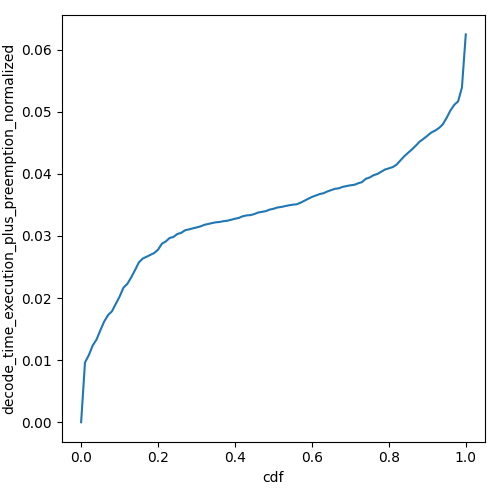

Values plotted in this chart, from the file beside it:
cdf, decode_time_execution_plus_preemption_no…
0.0, 0.0
0.01, 0.009618
0.02, 0.0108
0.03, 0.01235
0.04, 0.01332
0.05, 0.0148
0.06, 0.01622
0.07, 0.01725
0.08, 0.01786
0.09, 0.01905
0.1, 0.02023
0.11, 0.02167
0.12, 0.02227
0.13, 0.02331
0.14, 0.02448
0.15, 0.02573
0.16, 0.02635
0.17, 0.02664
0.18, 0.02695
0.19, 0.02724
0.2, 0.0278
0.21, 0.02875
0.22, 0.02911
0.23, 0.02967
0.24, 0.02983
0.25, 0.03032
0.26, 0.03049
0.27, 0.0309
0.28, 0.03105
0.29, 0.03121
0.3, 0.03137
0.31, 0.03153
0.32, 0.03178
0.33, 0.03192
0.34, 0.03207
0.35, 0.03219
0.36, 0.03225
0.37, 0.03238
0.38, 0.03246
0.39, 0.0326
0.4, 0.03277
0.41, 0.0329
0.42, 0.03317
0.43, 0.03331
0.44, 0.03335
0.45, 0.03352
0.46, 0.03377
0.47, 0.03388
0.48, 0.034
0.49, 0.03424
0.5, 0.03437
0.51, 0.03458
0.52, 0.03466
0.53, 0.0348
0.54, 0.03493
0.55, 0.03503
0.56, 0.03509
0.57, 0.03534
0.58, 0.03565
0.59, 0.03597
... 41 more rows
